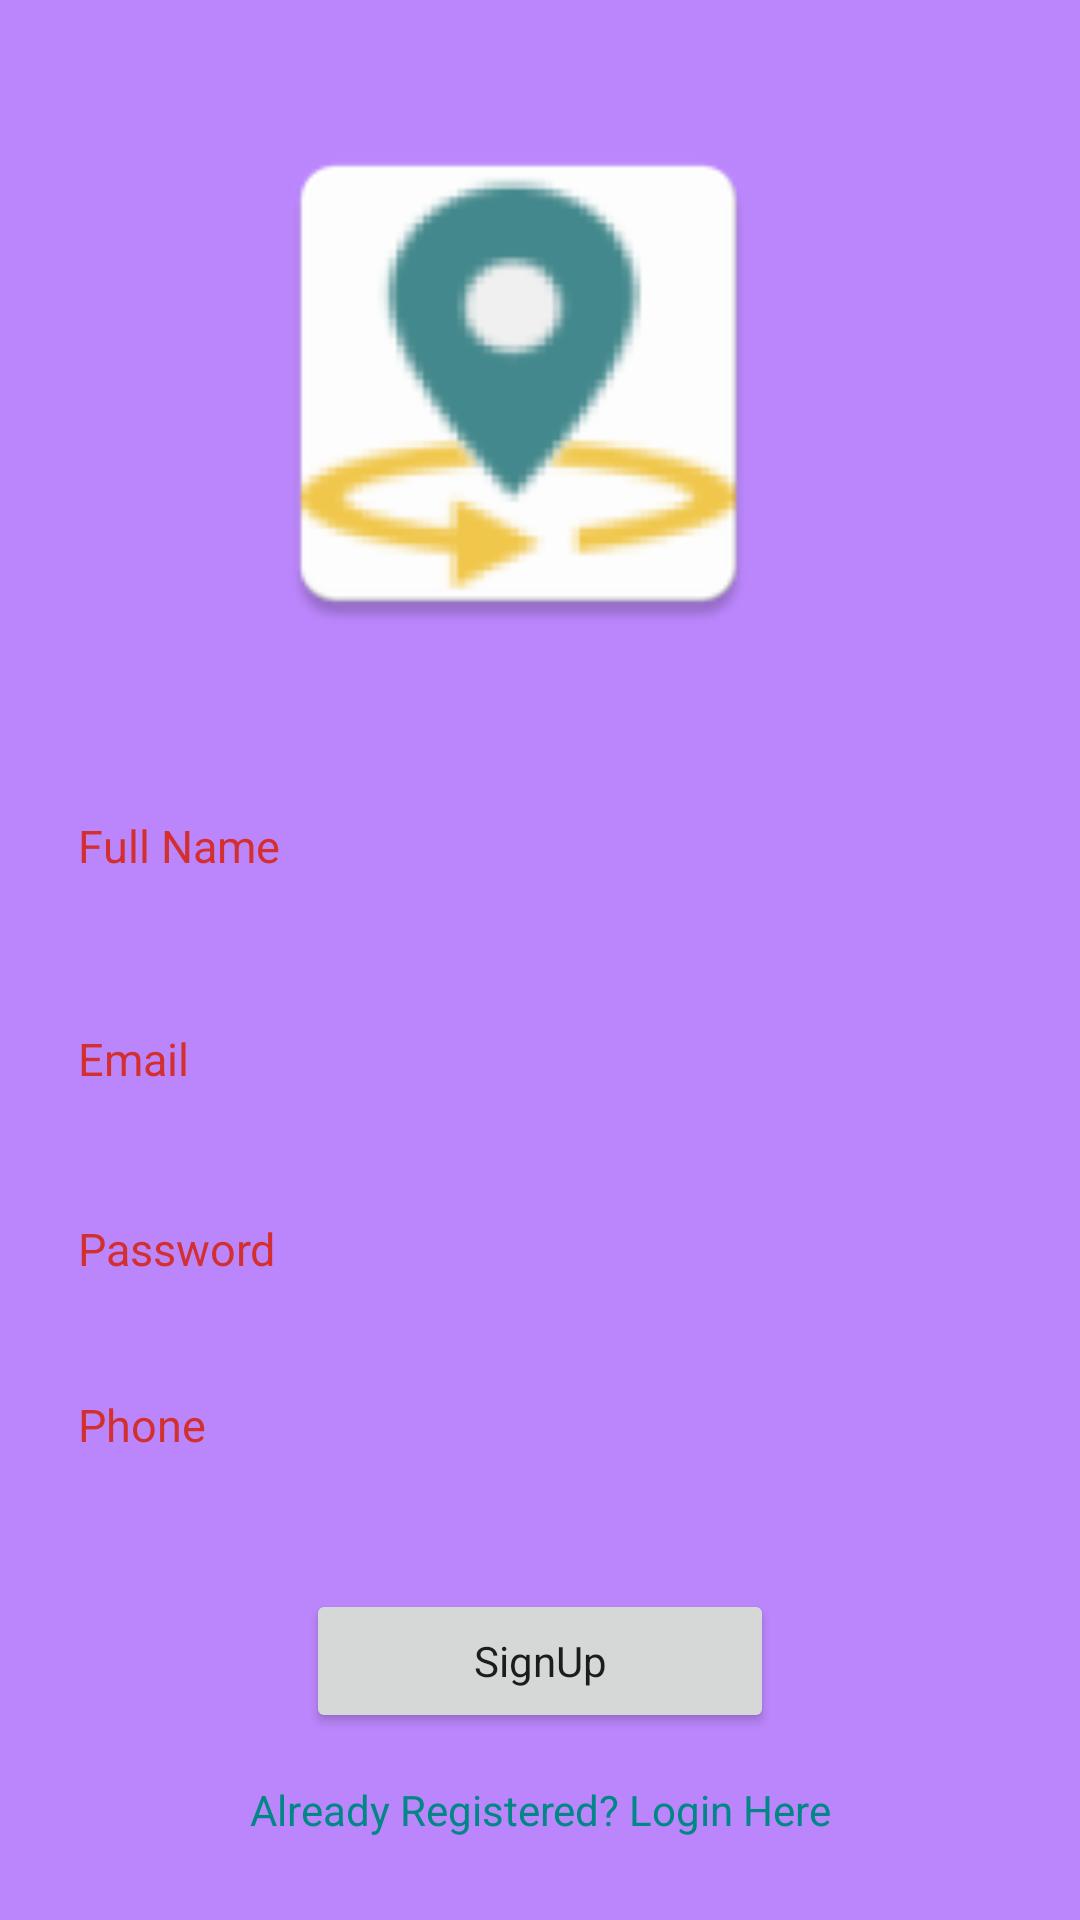

Produce the Android XML layout that renders to this screen, including the resource entries it uses.
<!-- AndroidManifest.xml: application theme Theme.Songpad -->
<!-- res/layout/activity_register.xml -->
<?xml version="1.0" encoding="utf-8"?>
<androidx.constraintlayout.widget.ConstraintLayout xmlns:android="http://schemas.android.com/apk/res/android"
    xmlns:app="http://schemas.android.com/apk/res-auto"
    xmlns:tools="http://schemas.android.com/tools"
    android:layout_width="match_parent"
    android:layout_height="match_parent"
    android:background="@color/purple_200"
    tools:context=".Register">

    <ImageView
        android:id="@+id/image"
        android:layout_width="183dp"
        android:layout_height="205dp"
        app:layout_constraintBottom_toBottomOf="parent"
        app:layout_constraintEnd_toEndOf="parent"
        app:layout_constraintHorizontal_bias="0.46"
        app:layout_constraintStart_toStartOf="parent"
        app:layout_constraintTop_toTopOf="parent"
        app:layout_constraintVertical_bias="0.058"
        app:srcCompat="@mipmap/icon" />

    <EditText
        android:id="@+id/fullName"
        android:layout_width="0dp"
        android:layout_height="48dp"
        android:layout_marginStart="16dp"
        android:layout_marginTop="10dp"
        android:layout_marginEnd="16dp"
        android:background="@drawable/rounded_corner"
        android:ems="10"
        android:fontFamily="sans-serif"
        android:hint="Full Name"
        android:inputType="textPersonName"
        android:padding="10dp"
        android:textColor="#0B0000"
        android:textColorHint="#D32F2F"
        android:textSize="15sp"
        app:layout_constraintBottom_toBottomOf="parent"
        app:layout_constraintEnd_toEndOf="parent"
        app:layout_constraintHorizontal_bias="0.0"
        app:layout_constraintStart_toStartOf="parent"
        app:layout_constraintTop_toBottomOf="@+id/image"
        app:layout_constraintVertical_bias="0.050000012" />

    <EditText
        android:id="@+id/Email"
        android:layout_width="0dp"
        android:layout_height="wrap_content"
        android:layout_marginStart="16dp"
        android:layout_marginEnd="16dp"
        android:background="@drawable/rounded_corner"
        android:ems="10"
        android:hint="Email"
        android:inputType="textEmailAddress"
        android:minHeight="48dp"
        android:padding="10dp"
        android:textColor="#0B0000"
        android:textColorHint="#D32F2F"
        android:textSize="15sp"
        app:layout_constraintBottom_toBottomOf="parent"
        app:layout_constraintEnd_toEndOf="parent"
        app:layout_constraintStart_toStartOf="parent"
        app:layout_constraintTop_toBottomOf="@+id/fullName"
        app:layout_constraintVertical_bias="0.07999998" />

    <EditText
        android:id="@+id/password"
        android:layout_width="0dp"
        android:layout_height="wrap_content"
        android:layout_marginStart="16dp"
        android:layout_marginEnd="16dp"
        android:background="@drawable/rounded_corner"
        android:ems="10"
        android:hint="Password"
        android:inputType="textPassword"
        android:minHeight="48dp"
        android:padding="10dp"
        android:textColor="#0B0000"
        android:textColorHint="#D32F2F"
        android:textSize="15sp"
        app:layout_constraintBottom_toBottomOf="parent"
        app:layout_constraintEnd_toEndOf="parent"
        app:layout_constraintHorizontal_bias="0.0"
        app:layout_constraintStart_toStartOf="parent"
        app:layout_constraintTop_toBottomOf="@+id/Email"
        app:layout_constraintVertical_bias="0.072" />

    <EditText
        android:id="@+id/phone"
        android:layout_width="0dp"
        android:layout_height="wrap_content"
        android:layout_marginStart="16dp"
        android:layout_marginEnd="16dp"
        android:background="@drawable/rounded_corner"
        android:ems="10"
        android:hint="Phone"
        android:inputType="phone"
        android:minHeight="48dp"
        android:padding="10dp"
        android:textColor="#0B0000"
        android:textColorHint="#D32F2F"
        android:textSize="15sp"
        app:layout_constraintBottom_toBottomOf="parent"
        app:layout_constraintEnd_toEndOf="parent"
        app:layout_constraintHorizontal_bias="0.0"
        app:layout_constraintStart_toStartOf="parent"
        app:layout_constraintTop_toBottomOf="@+id/password"
        app:layout_constraintVertical_bias="0.06999999" />

    <Button
        android:id="@+id/registerBtn"
        style="@style/Theme.Songpad"
        android:layout_width="156dp"
        android:layout_height="48dp"
        android:layout_marginTop="12dp"
        android:text="SignUp"
        app:layout_constraintBottom_toBottomOf="parent"
        app:layout_constraintEnd_toEndOf="parent"
        app:layout_constraintStart_toStartOf="parent"
        app:layout_constraintTop_toBottomOf="@+id/phone"
        app:layout_constraintVertical_bias="0.23000002" />

    <TextView
        android:id="@+id/createText"
        android:layout_width="wrap_content"
        android:layout_height="wrap_content"
        android:layout_marginTop="16dp"
        android:text="Already Registered? Login Here"
        android:textColor="@color/teal_700"
        app:layout_constraintEnd_toEndOf="parent"
        app:layout_constraintStart_toStartOf="parent"
        app:layout_constraintTop_toBottomOf="@+id/registerBtn" />

    <ProgressBar
        android:id="@+id/progressBar"
        style="?android:attr/progressBarStyle"
        android:layout_width="wrap_content"
        android:layout_height="wrap_content"
        android:visibility="invisible"
        app:layout_constraintBottom_toBottomOf="parent"
        app:layout_constraintEnd_toEndOf="parent"
        app:layout_constraintStart_toStartOf="parent"
        app:layout_constraintTop_toBottomOf="@+id/createText" />

</androidx.constraintlayout.widget.ConstraintLayout>
<!-- resources referenced by this layout -->
<resources>
  <!-- mipmap icon: png bitmap (mipmap-hdpi, 4160 bytes) -->
  <style name="Theme.Songpad" parent="Theme.MaterialComponents.DayNight.NoActionBar">
          
          <item name="colorPrimary">@color/purple_500</item>
          <item name="colorPrimaryVariant">@color/purple_700</item>
          <item name="colorOnPrimary">@color/white</item>
          
          <item name="colorSecondary">@color/teal_200</item>
          <item name="colorSecondaryVariant">@color/teal_700</item>
          <item name="colorOnSecondary">@color/black</item>
          
          <item name="android:statusBarColor" tools:targetApi="l">?attr/colorPrimaryVariant</item>
          
      </style>
  <!-- not gathered from this repository: default colours our renderer supplied (Android Studio template values) -->
  <color name="purple_200">#FFBB86FC</color>
  <color name="purple_500">#FF6200EE</color>
  <color name="purple_700">#FF3700B3</color>
  <color name="teal_200">#FF03DAC5</color>
  <color name="teal_700">#FF018786</color>
  <color name="black">#FF000000</color>
  <color name="white">#FFFFFFFF</color>
</resources>
